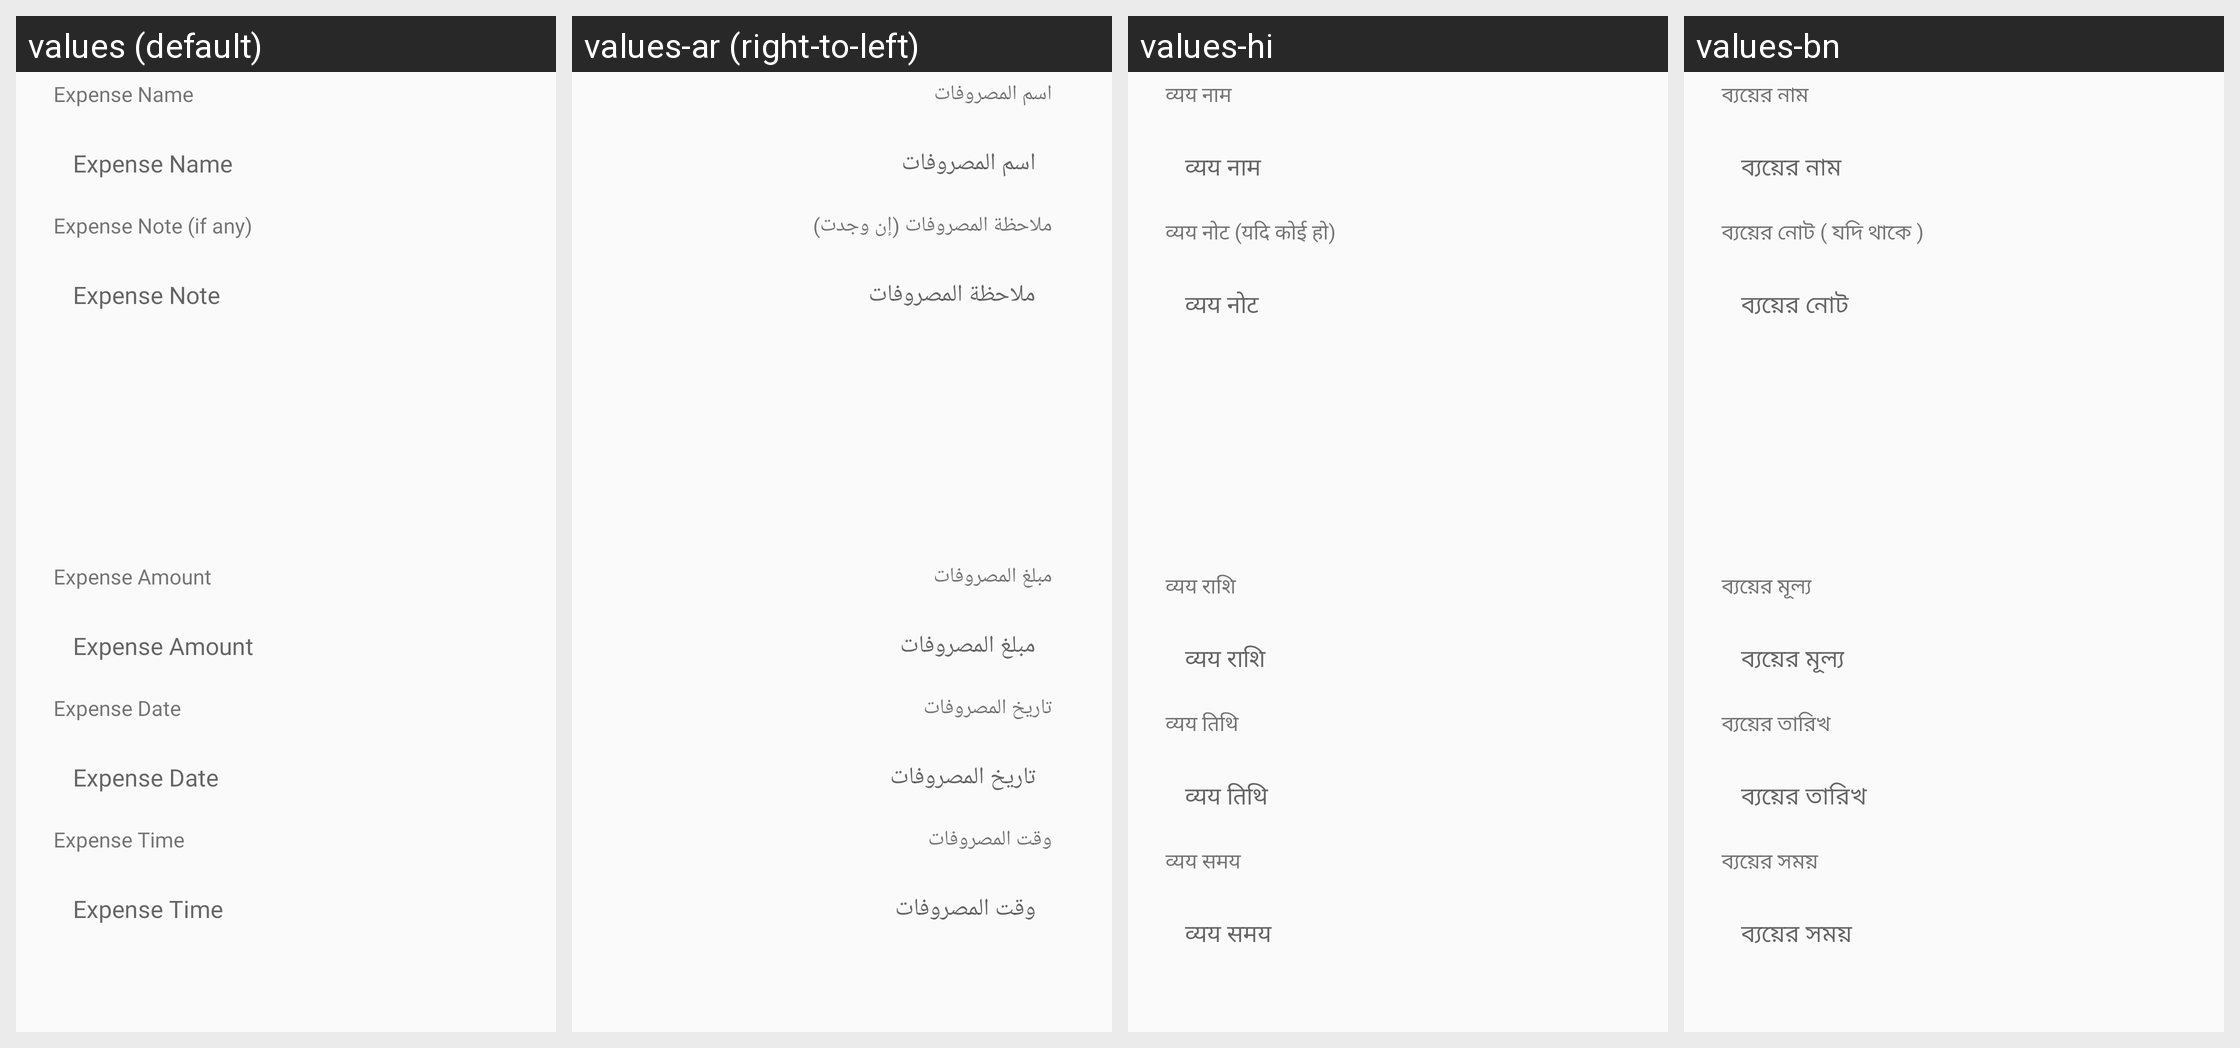

For this localized Android screen grid, give each drawn string resource with its value in every locale shown.
Android screen res/layout/activity_edit_expense.xml rendered under 4 locales, left to right: values (default), values-ar (right-to-left), values-hi, values-bn. Device: Nexus 5 (rendered at 1080×1920; each locale shown at half size, 540×960, under a caption strip naming it); theme AppTheme.
Other locales in the repository, not shown: values-es, values-fr.
Strings drawn on this screen, with the default value and each locale's value (text and hints the layout hard-codes, and strings that could not be matched under every locale, appear in the picture but are not listed):

expense_name
  values: Expense Name
  values-ar: اسم المصروفات
  values-hi: व्यय नाम
  values-bn: ব্যয়ের নাম

expense_note_if_any
  values: Expense Note (if any)
  values-ar: ملاحظة المصروفات (إن وجدت)
  values-hi: व्यय नोट (यदि कोई हो)
  values-bn: ব্যয়ের নোট ( যদি থাকে )

expense_note
  values: Expense Note
  values-ar: ملاحظة المصروفات
  values-hi: व्यय नोट
  values-bn: ব্যয়ের নোট

expense_amount
  values: Expense Amount
  values-ar: مبلغ المصروفات
  values-hi: व्यय राशि
  values-bn: ব্যয়ের মূল্য

expense_date
  values: Expense Date
  values-ar: تاريخ المصروفات
  values-hi: व्यय तिथि
  values-bn: ব্যয়ের তারিখ

expense_time
  values: Expense Time
  values-ar: وقت المصروفات
  values-hi: व्यय समय
  values-bn: ব্যয়ের সময়
